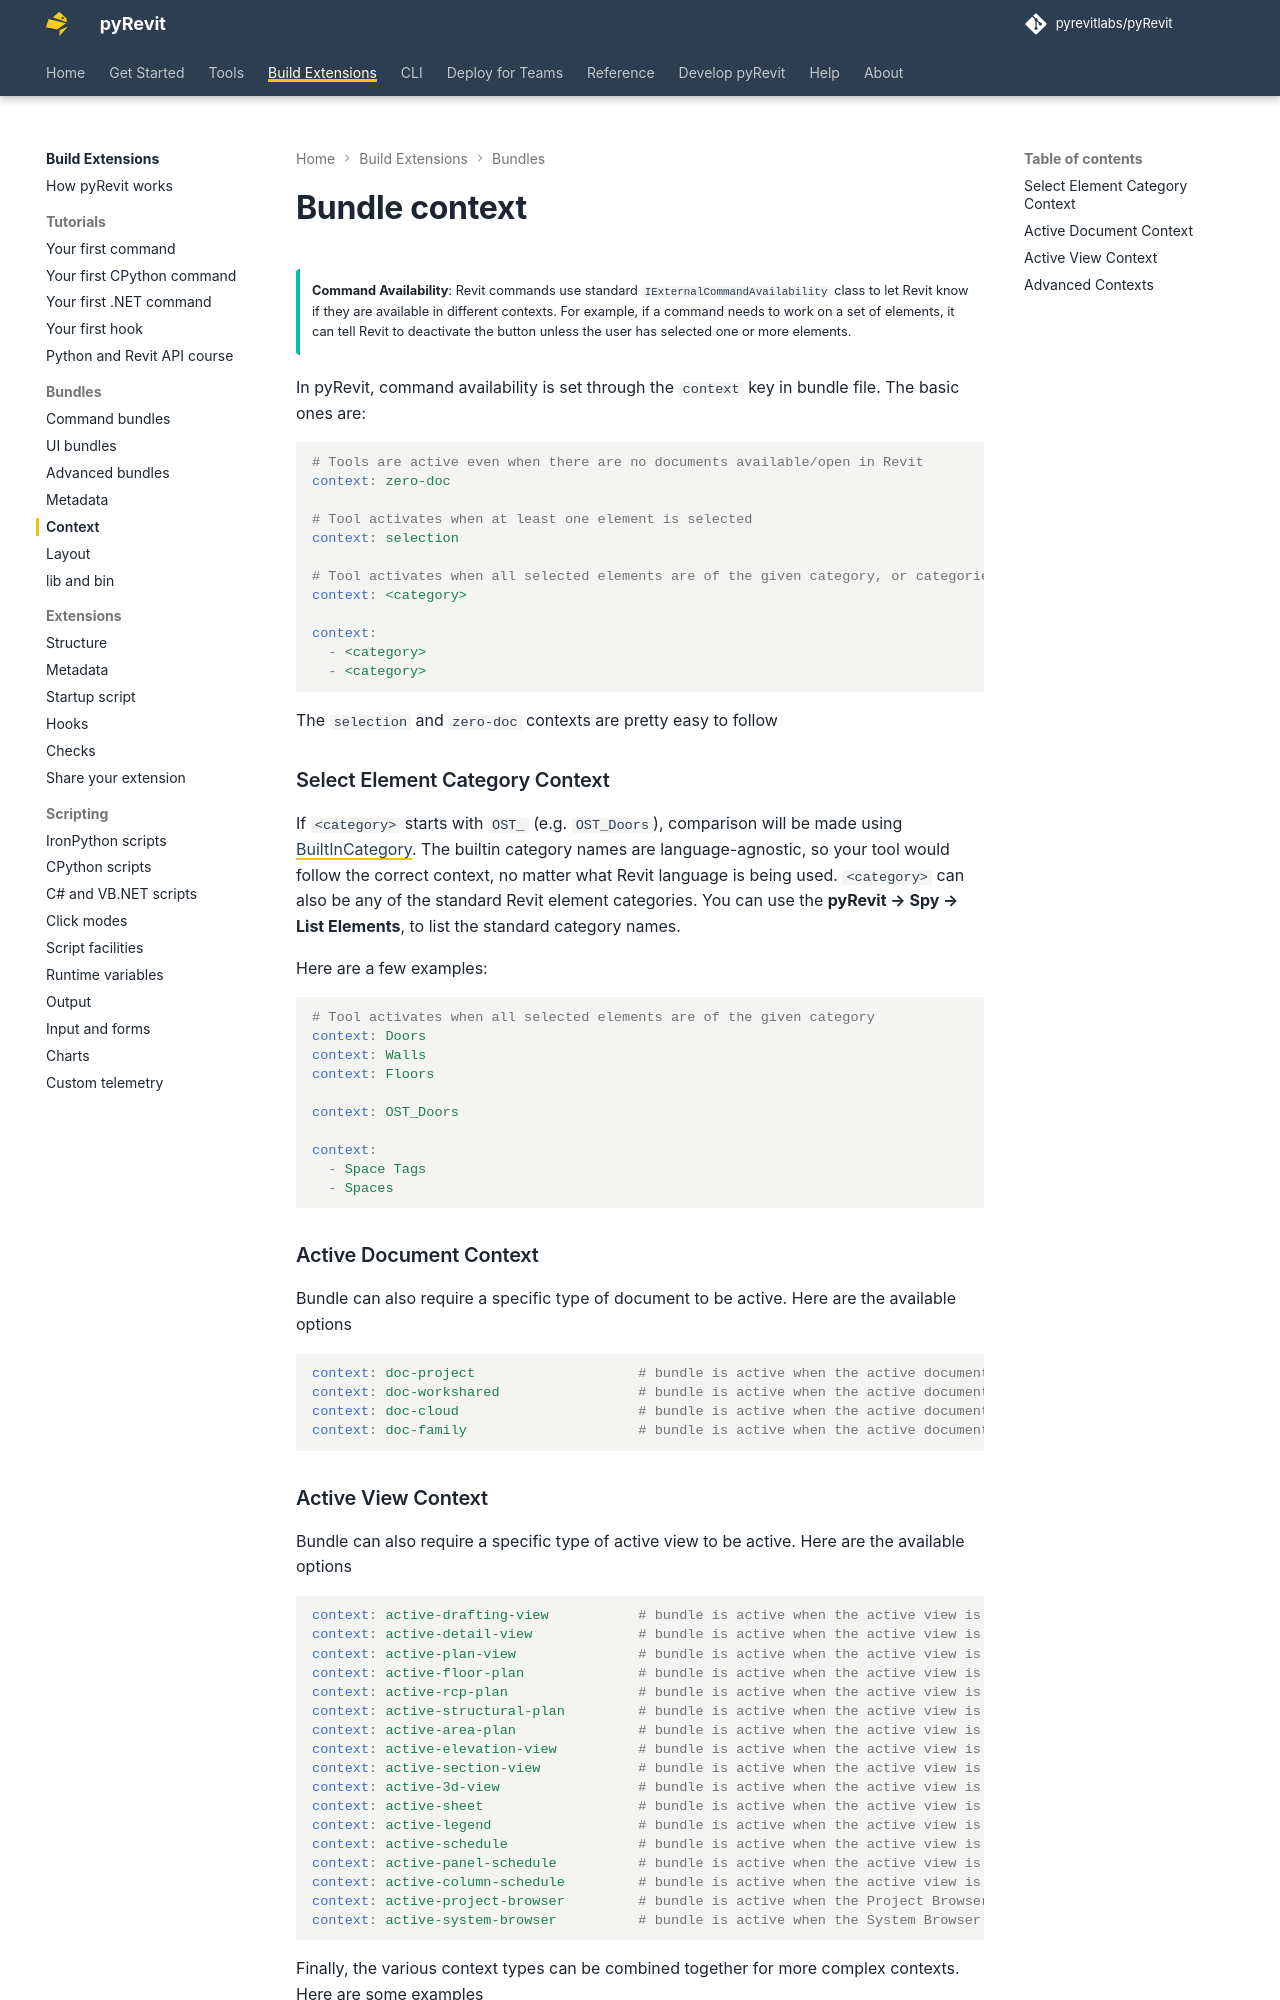

repository: pyrevitlabs/pyRevit · page: pr-preview/pr-3905/build-extensions/bundles/context/index.html · generator: mkdocs

# Bundle context

!!! tip ""

    **Command Availability**: Revit commands use standard `IExternalCommandAvailability` class to let Revit know if they are available in different contexts. For example, if a command needs to work on a set of elements, it can tell Revit to deactivate the button unless the user has selected one or more elements.

In pyRevit, command availability is set through the `context` key in bundle file. The basic ones are:

```yaml
# Tools are active even when there are no documents available/open in Revit
context: zero-doc

# Tool activates when at least one element is selected
context: selection

# Tool activates when all selected elements are of the given category, or categories
context: <category>

context:
  - <category>
  - <category>
```

The `selection` and `zero-doc` contexts are pretty easy to follow

### Select Element Category Context

If `<category>` starts with `OST_` (e.g. `OST_Doors`), comparison will be made using [BuiltInCategory](https://apidocs.co/apps/revit/2020/ba1c5b30-242f-5fdc-8ea9-ec3b61e6e722.htm). The builtin category names are language-agnostic, so your tool would follow the correct context, no matter what Revit language is being used. `<category>` can also be any of the standard Revit element categories. You can use the **pyRevit → Spy → List Elements**, to list the standard category names.

Here are a few examples:

```yaml
# Tool activates when all selected elements are of the given category
context: Doors
context: Walls
context: Floors

context: OST_Doors

context:
  - Space Tags
  - Spaces
```

### Active Document Context

Bundle can also require a specific type of document to be active. Here are the available options

```yaml
context: doc-project                    # bundle is active when the active document is a Project
context: doc-workshared                 # bundle is active when the active document is a Workshared Project
context: doc-cloud                      # bundle is active when the active document is a Cloud Project
context: doc-family                     # bundle is active when the active document is a Family
```
